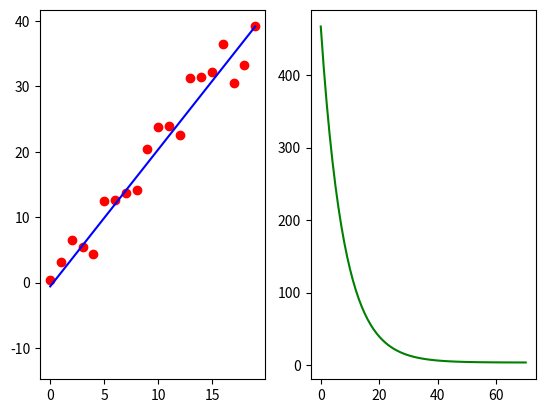

Reproduce this figure in Python.
from matplotlib.figure import Figure
import numpy as np
import matplotlib.pyplot as plt 

x = np.arange(20)
y = 2.*x + 1
y += np.random.uniform(low=-5,high=5,size=20)

w = np.random.uniform(low=-5,high=5,size=2)

x = np.reshape(x,(20,1))

x = np.hstack((np.ones((20,1)),x))

plt.subplot(121).plot(x[:,1],y,"ro")
l, = plt.subplot(121).plot(x[:,1],x@w,"b-")

def cost(x,y,w):
    return 1/40*np.sum((x@w-y)**2)

history = [cost(x,y,w)]

l2, = plt.subplot(122).plot(history,"g-")

for i in range(0,70):
    w -= 0.0005*1/20*x.T@(x@w-y)
    
    l.set_ydata(x@w)
    history.append(cost(x,y,w))
    l2.set_xdata(np.arange(i+2))
    l2.set_ydata(history)
    plt.subplot(122).relim()
    plt.subplot(122).autoscale_view()
    plt.pause(0.1)
   

print(cost(x,y,w))
print(w)
plt.show()
